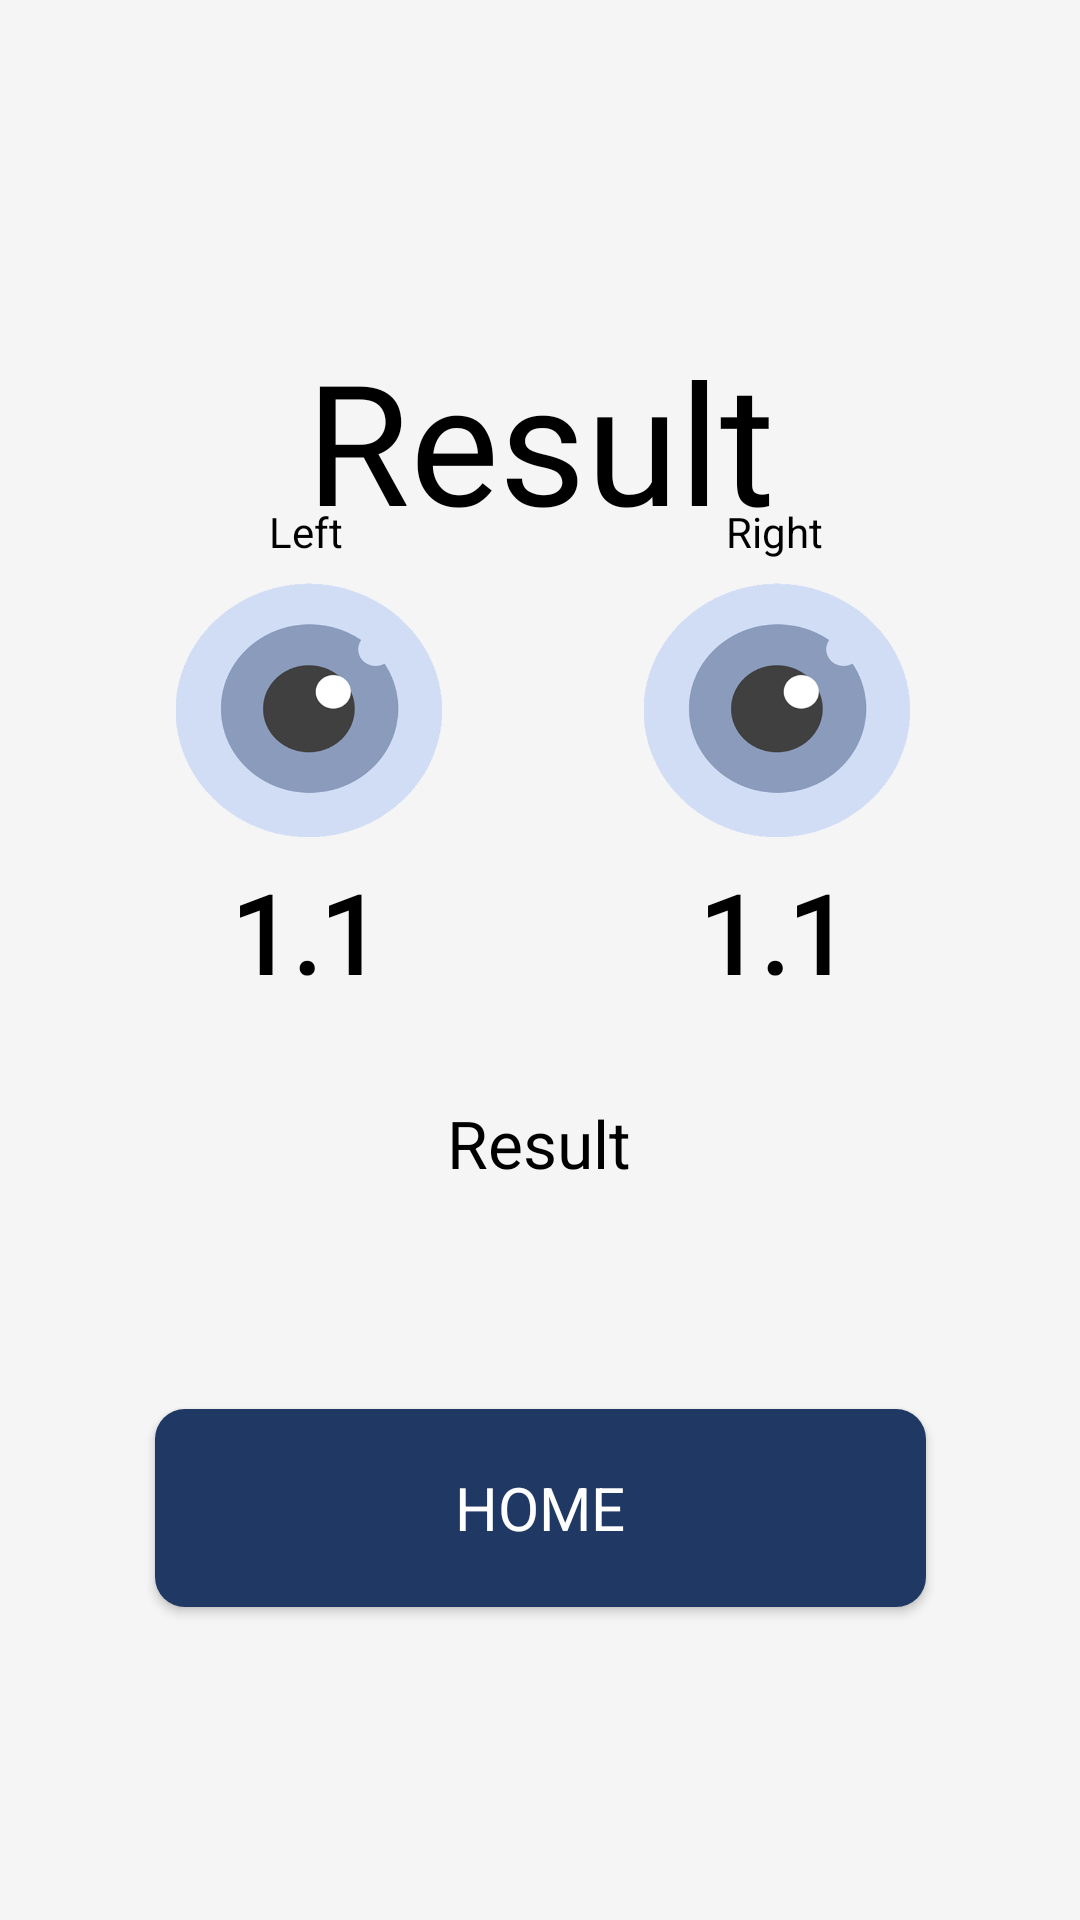

Layout XML and referenced resources for this Android screen:
<!-- AndroidManifest.xml: application theme AppTheme -->
<!-- res/layout/activity_test_result.xml -->
<?xml version="1.0" encoding="utf-8"?>
<androidx.constraintlayout.widget.ConstraintLayout xmlns:android="http://schemas.android.com/apk/res/android"
    xmlns:app="http://schemas.android.com/apk/res-auto"
    xmlns:tools="http://schemas.android.com/tools"
    android:layout_width="match_parent"
    android:layout_height="match_parent"
    android:background="@color/background"
    tools:context=".MainActivity">


    <TextView
        android:id="@+id/result_va"
        android:layout_width="100dp"
        android:layout_height="48dp"
        android:layout_below="@+id/textView2"
        android:layout_alignBottom="@id/textView2"
        android:layout_alignParentStart="true"
        android:layout_marginStart="52dp"
        android:fontFamily="@font/bebasneue"
        android:text="1.1"
        android:textAlignment="center"
        android:textColor="#000000"
        android:textSize="36sp"
        android:textStyle="bold"
        app:layout_constraintBottom_toBottomOf="parent"
        app:layout_constraintStart_toStartOf="parent"
        app:layout_constraintTop_toTopOf="parent"
        app:layout_constraintVertical_bias="0.484" />

    <TextView
        android:id="@+id/result_va1"
        android:layout_width="100dp"
        android:layout_height="48dp"
        android:layout_below="@+id/textView2"
        android:layout_alignBottom="@id/textView2"
        android:layout_alignParentEnd="true"
        android:layout_marginEnd="52dp"
        android:fontFamily="@font/bebasneue"
        android:text="1.1"
        android:textAlignment="center"
        android:textColor="#000000"
        android:textSize="36sp"
        android:textStyle="bold"
        app:layout_constraintBottom_toBottomOf="parent"
        app:layout_constraintEnd_toEndOf="parent"
        app:layout_constraintTop_toTopOf="parent"
        app:layout_constraintVertical_bias="0.484" />

    <TextView
        android:id="@+id/textView"
        android:layout_width="100dp"
        android:layout_height="wrap_content"
        android:layout_marginStart="52dp"
        android:text="Left"
        android:textAlignment="center"
        android:textColor="#000000"
        app:layout_constraintBottom_toTopOf="@+id/imageView2"
        app:layout_constraintStart_toStartOf="parent" />

    <TextView
        android:layout_width="100dp"
        android:layout_height="wrap_content"
        android:layout_marginEnd="52dp"
        android:text="Right"
        android:textAlignment="center"
        android:textColor="#000000"
        app:layout_constraintBottom_toTopOf="@+id/imageView3"
        app:layout_constraintEnd_toEndOf="parent" />

    <ImageView
        android:id="@+id/imageView2"
        android:layout_width="100dp"
        android:layout_height="100dp"
        android:layout_marginStart="52dp"
        app:layout_constraintBottom_toTopOf="@+id/result_va"
        app:layout_constraintStart_toStartOf="parent"
        app:srcCompat="@drawable/eye" />

    <ImageView
        android:id="@+id/imageView3"
        android:layout_width="100dp"
        android:layout_height="100dp"
        android:layout_marginEnd="52dp"
        app:layout_constraintBottom_toTopOf="@+id/result_va1"
        app:layout_constraintEnd_toEndOf="parent"
        app:srcCompat="@drawable/eye" />

    <TextView
        android:id="@+id/textView2"
        android:layout_width="match_parent"
        android:layout_height="wrap_content"
        android:layout_alignParentStart="true"
        android:layout_alignParentLeft="false"
        android:layout_alignParentTop="true"
        android:layout_alignParentEnd="false"
        android:layout_alignParentBottom="false"
        android:fontFamily="@font/bebasneue"
        android:text="Result"
        android:textAlignment="center"
        android:layout_margin="30dp"
        android:textColor="#000000"
        android:textSize="56sp"
        app:layout_constraintBottom_toBottomOf="parent"
        app:layout_constraintTop_toTopOf="parent"
        app:layout_constraintVertical_bias="0.157"
        tools:layout_editor_absoluteX="0dp" />

    <TextView
        android:id="@+id/indicator"
        android:layout_width="300dp"
        android:layout_height="wrap_content"
        android:layout_alignParentStart="true"
        android:layout_alignParentLeft="false"
        android:layout_alignParentTop="true"
        android:layout_alignParentEnd="false"
        android:layout_alignParentBottom="false"
        android:text="Result"
        android:textAlignment="center"
        android:textColor="#000000"
        android:textSize="22sp"
        app:layout_constraintBottom_toBottomOf="parent"
        app:layout_constraintEnd_toEndOf="parent"
        app:layout_constraintHorizontal_bias="0.495"
        app:layout_constraintVertical_bias="0.6"
        app:layout_constraintStart_toStartOf="parent"
        app:layout_constraintTop_toTopOf="parent" />

    <Button
        android:id="@+id/back_visual"
        android:layout_width="257dp"
        android:layout_height="66dp"
        android:layout_alignParentBottom="true"
        android:background="@drawable/custom_button"
        android:fontFamily="sans-serif"
        android:text="Home"
        android:textColor="#FFFFFF"
        android:textSize="20sp"

        app:layout_constraintBottom_toBottomOf="parent"
        app:layout_constraintEnd_toEndOf="parent"
        app:layout_constraintStart_toStartOf="parent"
        app:layout_constraintTop_toTopOf="parent"
        app:layout_constraintVertical_bias="0.818" />


</androidx.constraintlayout.widget.ConstraintLayout>
<!-- resources referenced by this layout -->
<resources>
  <color name="background">#f5f5f5</color>
  <!-- drawable custom_button (drawable) -->
  <?xml version="1.0" encoding="utf-8"?>
  <shape xmlns:android="http://schemas.android.com/apk/res/android" android:shape="rectangle">
  
      <solid android:color="#203864"/>
  <corners android:radius="10dp" />
  
  </shape>
  <!-- drawable eye: png bitmap (drawable, 35118 bytes) -->
  <style name="AppTheme" parent="Theme.AppCompat.Light.NoActionBar">
          
          <item name="colorPrimary">@color/colorPrimary</item>
          <item name="colorPrimaryDark">@color/colorPrimaryDark</item>
          <item name="colorAccent">@color/colorAccent</item>
      </style>
  <color name="colorPrimary">#008577</color>
  <color name="colorPrimaryDark">#000000</color>
  <color name="colorAccent">#D81B60</color>
</resources>
